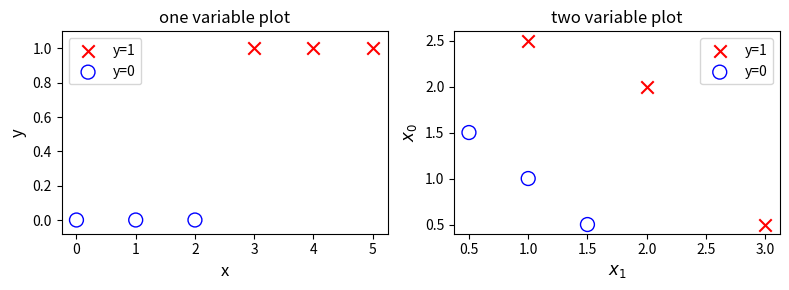

Write the Python code that produced this figure.
import numpy as np
import matplotlib.pyplot as plt


x_train = np.array([0., 1, 2, 3, 4, 5])
y_train = np.array([0,  0, 0, 1, 1, 1])

X_train2 = np.array([[0.5, 1.5], [1,1], [1.5, 0.5], [3, 0.5], [2, 2], [1, 2.5]])
y_train2 = np.array([0, 0, 0, 1, 1, 1])

pos = y_train == 1
neg = y_train == 0


fig,ax = plt.subplots(1,2,figsize=(8,3))
#plot 1, single variable
ax[0].scatter(x_train[pos], y_train[pos], marker='x', s=80, c = 'red', label="y=1")
ax[0].scatter(x_train[neg], y_train[neg], marker='o', s=100, label="y=0", facecolors='none', edgecolors='blue')

ax[0].set_ylim(-0.08,1.1)
ax[0].set_ylabel('y', fontsize=12)
ax[0].set_xlabel('x', fontsize=12)
ax[0].set_title('one variable plot')
ax[0].legend()

#plot 2, two variables - X_train2 has 2 features, so plot feature0 (x) vs feature1 (y)
pos2=y_train2==1
neg2=y_train2==0

#fig,ax=plt.subplots(1,2, figsize=(12,4))
ax[1].scatter(X_train2[pos2, 0], X_train2[pos2, 1], marker='x' ,s=80, c='r', label="y=1")
ax[1].scatter(X_train2[neg2, 0], X_train2[neg2, 1], marker='o', s=100, facecolors='none', edgecolors='blue', label="y=0")
ax[1].set_xlabel('$x_1$', fontsize=12)
ax[1].set_ylabel("$x_0$",fontsize=12)
ax[1].set_title('two variable plot')
ax[1].legend()
plt.tight_layout()
plt.show()
